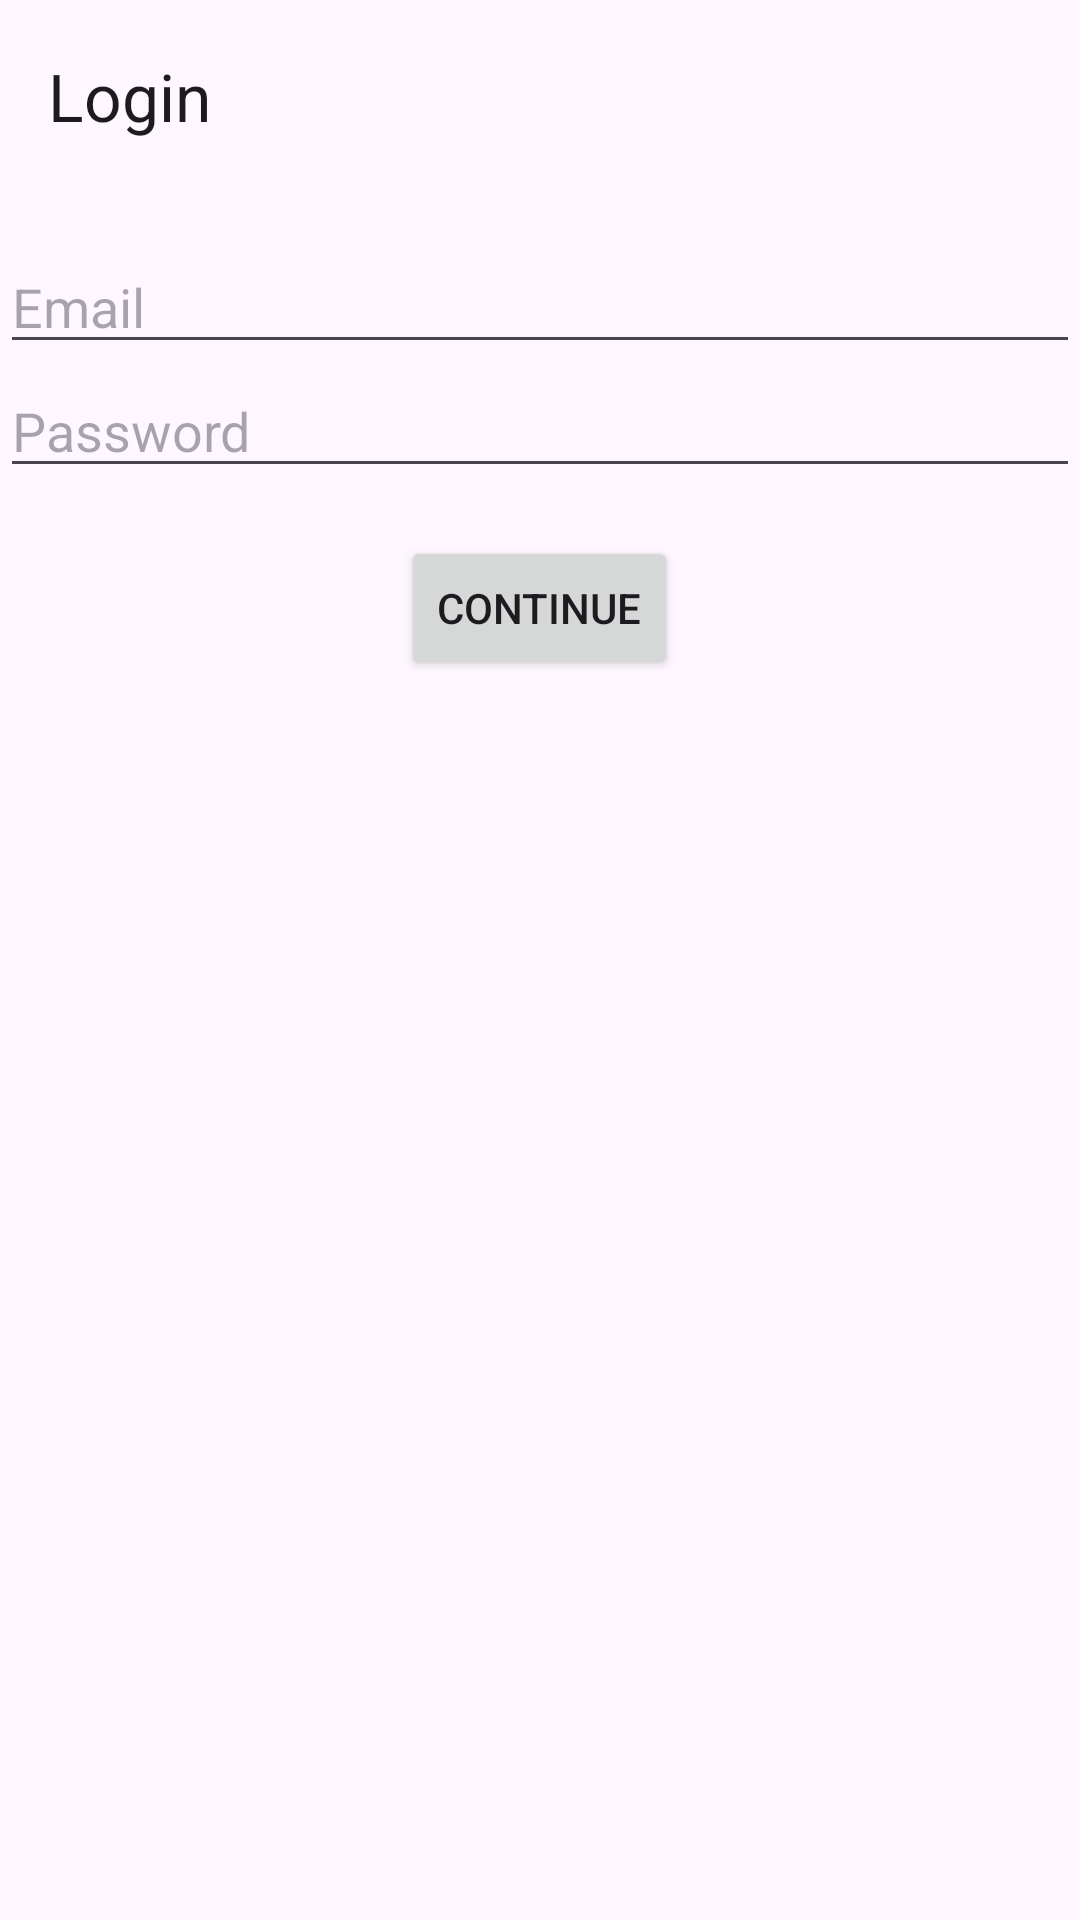

The Android layout XML behind this screen, and the referenced resources:
<!-- AndroidManifest.xml: application theme Theme.YadavBankingServices -->
<!-- res/layout/fragment_login.xml -->
<?xml version="1.0" encoding="utf-8"?>
<androidx.constraintlayout.widget.ConstraintLayout xmlns:android="http://schemas.android.com/apk/res/android"
    xmlns:app="http://schemas.android.com/apk/res-auto"
    xmlns:tools="http://schemas.android.com/tools"
    android:layout_width="match_parent"
    android:layout_height="match_parent"
    tools:context=".ui.LoginFragment">

    <com.google.android.material.appbar.AppBarLayout
        android:id="@+id/appBarLayout"
        android:layout_width="match_parent"
        android:layout_height="wrap_content"
        app:layout_constraintEnd_toEndOf="parent"
        app:layout_constraintStart_toStartOf="parent"
        app:layout_constraintTop_toTopOf="parent">

        <com.google.android.material.appbar.MaterialToolbar
            android:id="@+id/topAppBar"
            android:layout_width="match_parent"
            android:layout_height="?attr/actionBarSize"
            app:title="Login" />

    </com.google.android.material.appbar.AppBarLayout>

    <LinearLayout
        android:layout_width="match_parent"
        android:layout_height="wrap_content"
        android:orientation="vertical"
        android:layout_marginVertical="16dp"
        app:layout_constraintEnd_toEndOf="parent"
        app:layout_constraintStart_toStartOf="parent"
        app:layout_constraintTop_toBottomOf="@+id/appBarLayout">

        <EditText
            android:id="@+id/etEmail"
            android:layout_width="match_parent"
            android:layout_height="wrap_content"
            android:ems="10"
            android:inputType="text"
            android:hint="Email" />

        <EditText
            android:id="@+id/etPassword"
            android:layout_width="match_parent"
            android:layout_height="wrap_content"
            android:ems="10"
            android:inputType="textPassword"
            android:hint="Password" />

        <androidx.appcompat.widget.AppCompatButton
            android:id="@+id/btnLoginContinue"
            android:layout_gravity="center"
            android:layout_marginVertical="16dp"
            android:layout_width="wrap_content"
            android:layout_height="wrap_content"
            android:text="Continue" />
    </LinearLayout>

</androidx.constraintlayout.widget.ConstraintLayout>
<!-- resources referenced by this layout -->
<resources>
  <style name="Theme.YadavBankingServices" parent="Base.Theme.YadavBankingServices" />
  <style name="Base.Theme.YadavBankingServices" parent="Theme.Material3.DayNight.NoActionBar">
          
          
      </style>
</resources>
